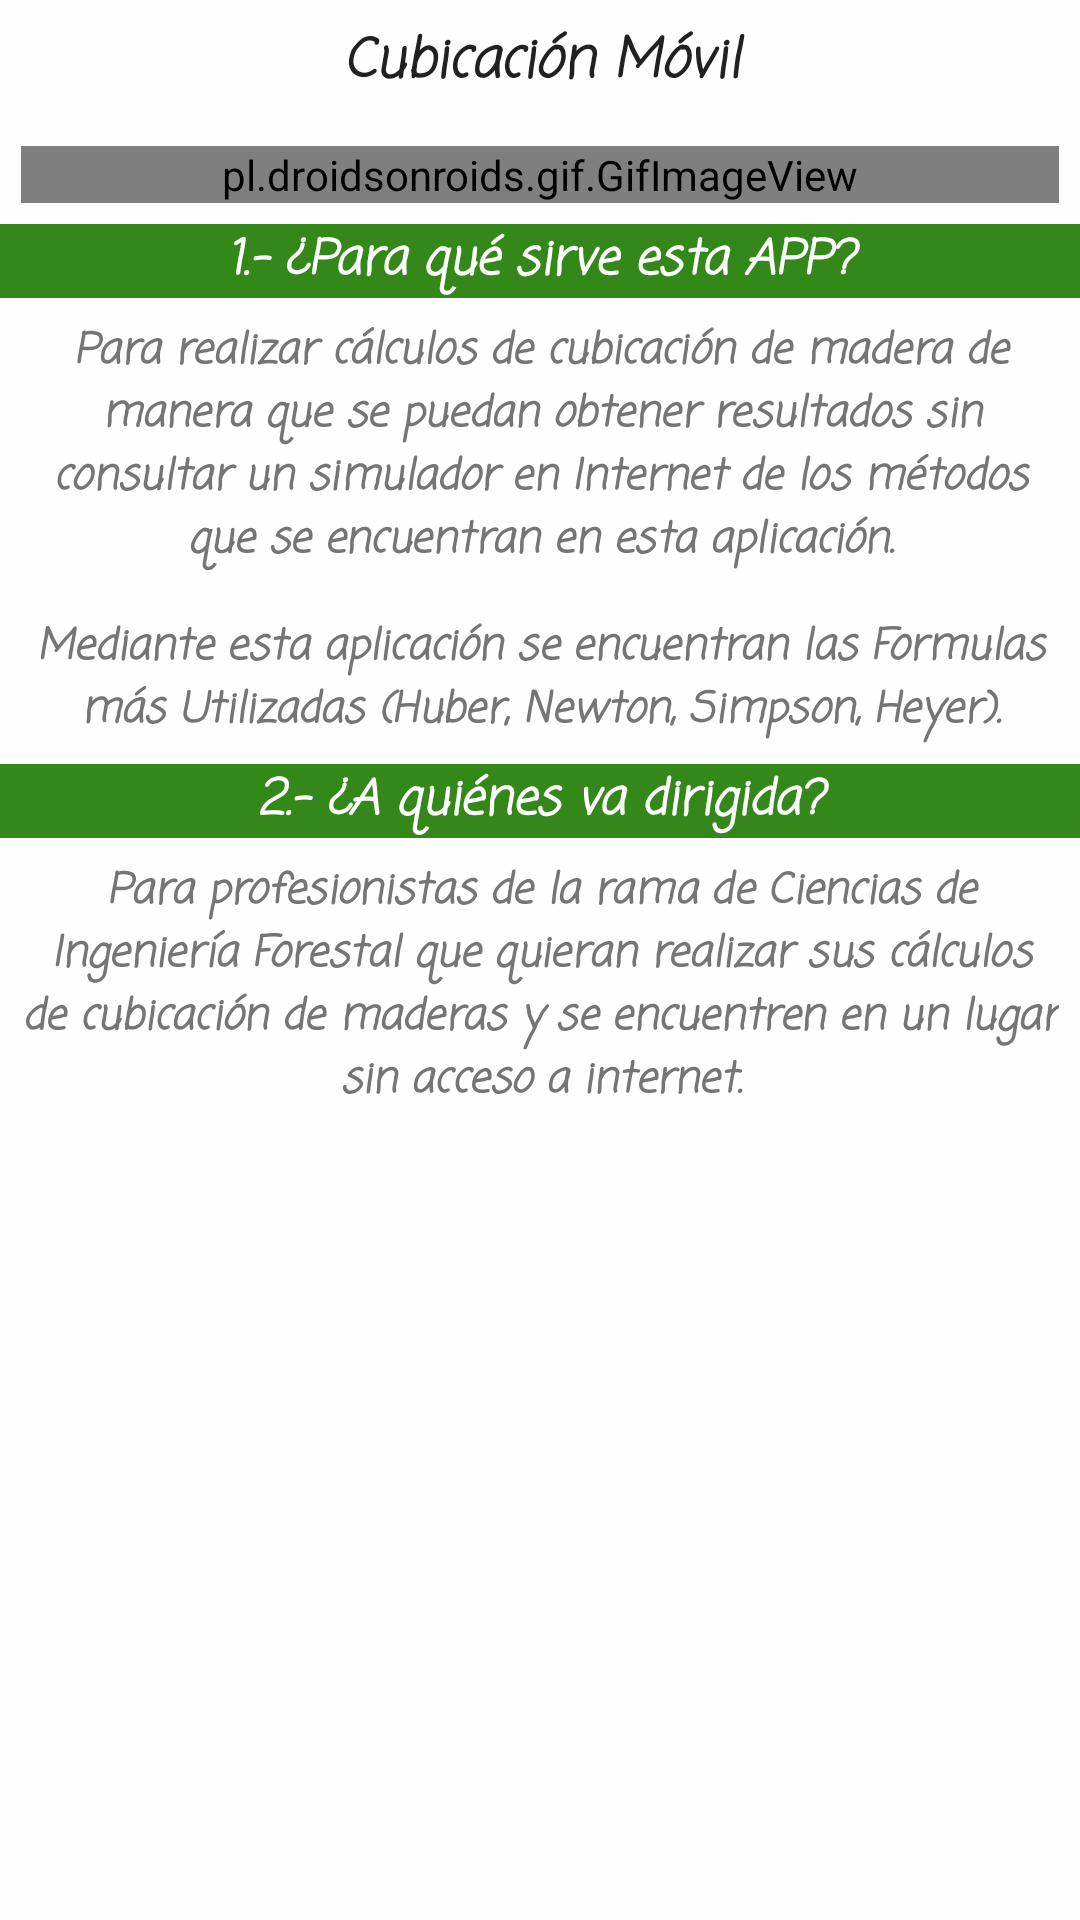

Write the Android layout XML for this screen, with the resource values it uses.
<!-- AndroidManifest.xml: application theme AppTheme -->
<!-- res/layout/activity_information.xml -->
<?xml version="1.0" encoding="utf-8"?>
<RelativeLayout xmlns:android="http://schemas.android.com/apk/res/android"
    xmlns:tools="http://schemas.android.com/tools"
    android:layout_width="match_parent"
    android:layout_height="match_parent"
    xmlns:app="http://schemas.android.com/apk/res-auto"
    tools:context=".InformationActivity"
    android:background="@color/backgroundcolor">

    <ScrollView
        android:layout_width="match_parent"
        android:layout_height="match_parent">

        <LinearLayout
            android:layout_width="match_parent"
            android:layout_height="wrap_content"
            android:orientation="vertical">

            <TextView
                android:id="@+id/textView8"
                android:layout_width="match_parent"
                android:layout_height="wrap_content"
                android:text="Cubicación Móvil"
                android:gravity="center"
                android:textColor="@color/colorPrimaryText"
                android:textSize="18sp"
                android:textStyle="bold|italic"
                android:layout_margin="7dp"
                app:fontFamily="casual" />


            <pl.droidsonroids.gif.GifImageView
                android:layout_width="match_parent"
                android:layout_height="wrap_content"
                android:layout_gravity="center"
                android:layout_margin="7dp"
                android:src="@drawable/bosque"/>

            <TextView
                android:layout_width="match_parent"
                android:layout_height="wrap_content"
                android:text="1.- ¿Para qué sirve esta APP?"
                android:textColor="#FFFFFF"
                android:gravity="center"
                android:textSize="16sp"
                android:background="@color/colorPrimaryDark"
                android:textStyle="bold|italic"
                app:fontFamily="casual"/>

            <TextView
                android:layout_width="match_parent"
                android:layout_height="wrap_content"
                android:text="Para realizar cálculos de cubicación de madera de manera que se puedan obtener resultados sin consultar un simulador en Internet de los métodos que se encuentran en esta aplicación."
                android:gravity="center"
                android:textColor="@color/colorSecondaryText"
                android:textSize="14sp"
                android:layout_margin="7dp"
                android:textStyle="bold|italic"
                app:fontFamily="casual" />

            <TextView
                android:layout_width="match_parent"
                android:layout_height="wrap_content"
                android:text="Mediante esta aplicación se encuentran las Formulas más Utilizadas (Huber, Newton, Simpson, Heyer)."
                android:gravity="center"
                android:textColor="@color/colorSecondaryText"
                android:textSize="14sp"
                android:textStyle="bold|italic"
                android:layout_margin="7dp"
                app:fontFamily="casual" />

            <TextView
                android:layout_width="match_parent"
                android:layout_height="wrap_content"
                android:text="2.- ¿A quiénes va dirigida?"
                android:textColor="#FFFFFF"
                android:gravity="center"
                android:textSize="16sp"
                android:background="@color/colorPrimaryDark"
                android:textStyle="bold|italic"
                app:fontFamily="casual"/>

            <TextView
                android:layout_width="match_parent"
                android:layout_height="wrap_content"
                android:text="Para profesionistas de la rama de Ciencias de Ingeniería Forestal que quieran realizar sus cálculos de cubicación de maderas y se encuentren en un lugar sin acceso a internet."
                android:gravity="center"
                android:textColor="@color/colorSecondaryText"
                android:textSize="14sp"
                android:textStyle="bold|italic"
                android:layout_margin="7dp"
                app:fontFamily="casual" />

        </LinearLayout>
    </ScrollView>
</RelativeLayout>
<!-- resources referenced by this layout -->
<resources>
  <color name="backgroundcolor">#fefefe</color>
  <color name="colorPrimaryDark">#348819</color>
  <color name="colorPrimaryText">#212121</color>
  <color name="colorSecondaryText">#757575</color>
  <style name="AppTheme" parent="Theme.AppCompat.Light.DarkActionBar">
          
          <item name="colorPrimary">@color/colorPrimary</item>
          <item name="colorPrimaryDark">@color/colorPrimaryDark</item>
          <item name="colorAccent">@color/colorAccent</item>
      </style>
  <color name="colorPrimary">#56BB39</color>
  <color name="colorAccent">#8BC34A</color>
</resources>
